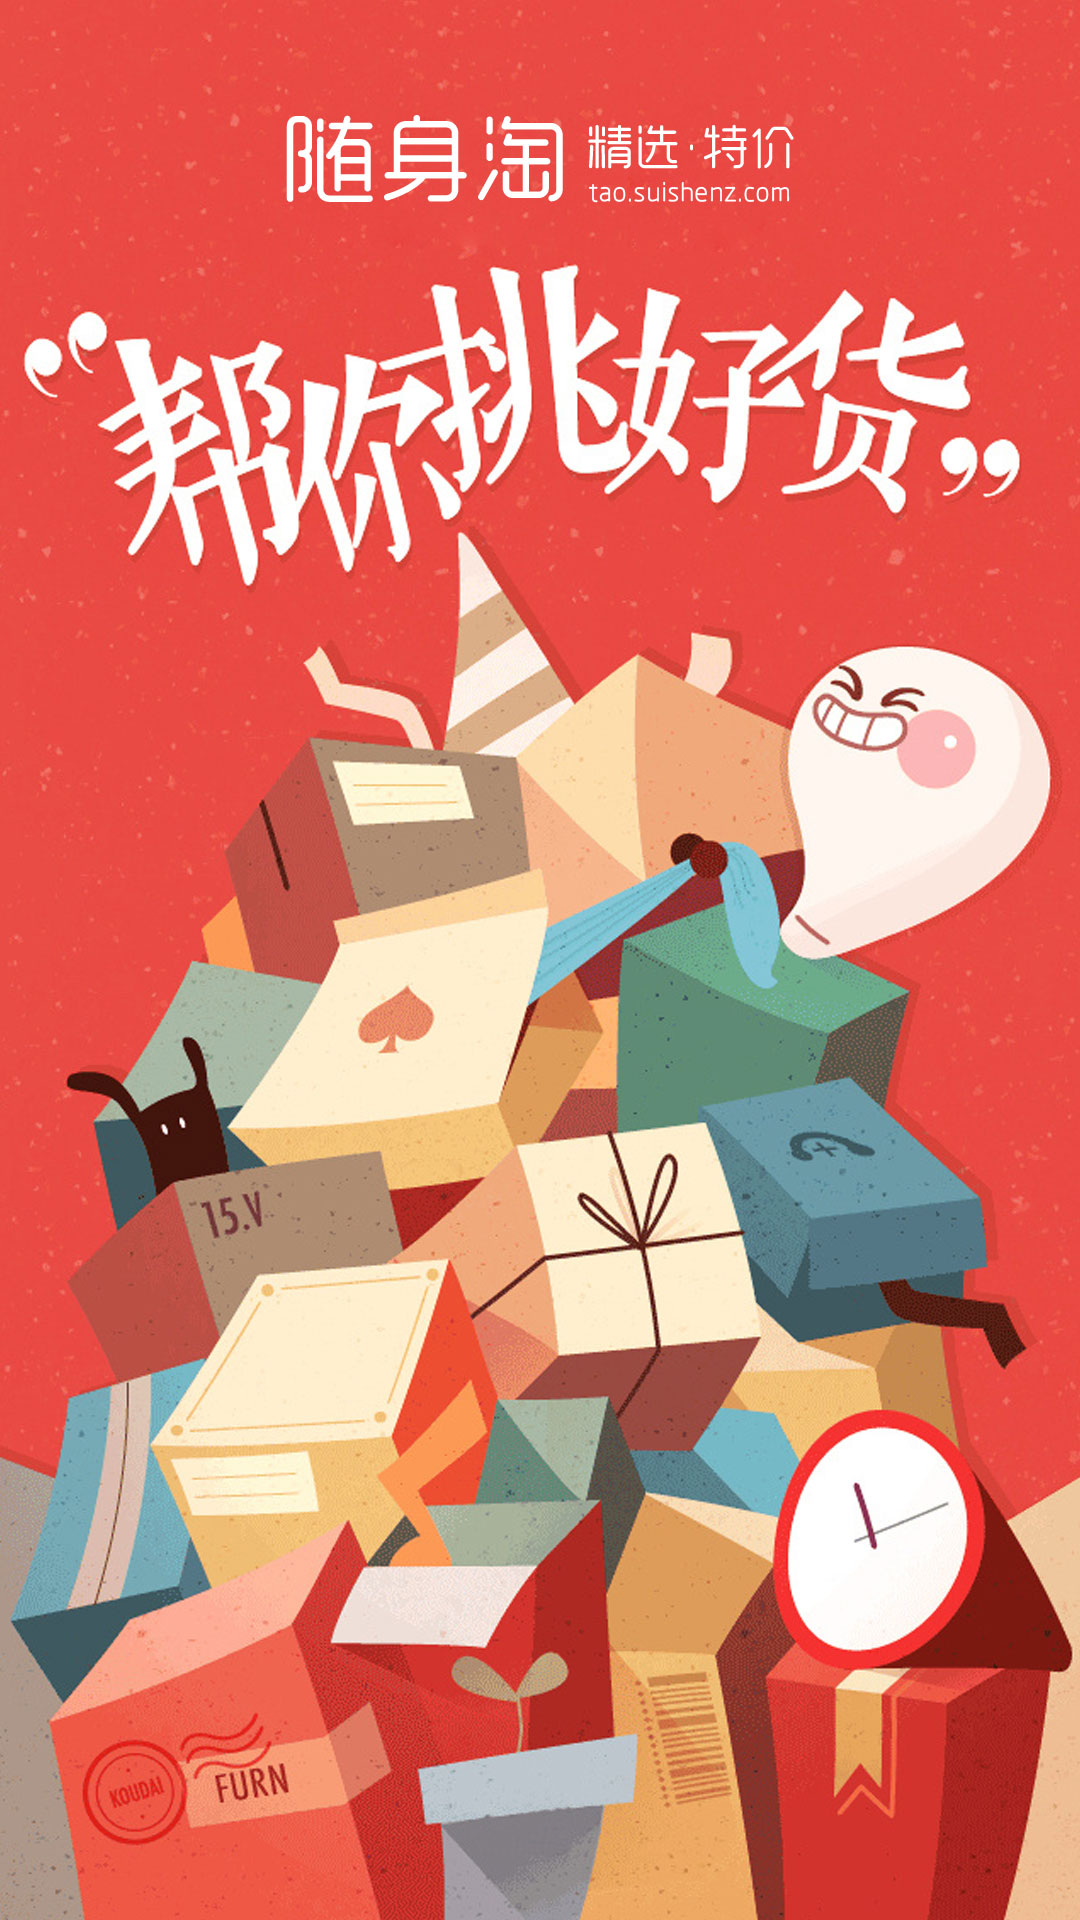

Produce the Android XML layout that renders to this screen, including the resource entries it uses.
<!-- AndroidManifest.xml: application theme AppTheme -->
<!-- res/layout/activity_first.xml -->
<?xml version="1.0" encoding="utf-8"?>
<LinearLayout
    xmlns:android="http://schemas.android.com/apk/res/android"
    android:id="@+id/linear"
    android:layout_width="match_parent"
    android:layout_height="match_parent"
    android:background="@drawable/background"
    android:orientation="vertical">
    
        
        
        

</LinearLayout>
<!-- resources referenced by this layout -->
<resources>
  <!-- drawable background: jpg bitmap (drawable, 323693 bytes) -->
  <style name="AppTheme" parent="Theme.AppCompat.Light.DarkActionBar">
          
          <item name="colorPrimary">#ff464e</item>
          <item name="colorPrimaryDark">#ff464e</item>
          <item name="colorAccent">@color/colorAccent</item>
      </style>
  <!-- not gathered from this repository: default colours our renderer supplied (Android Studio template values) -->
  <color name="colorAccent">#FF03DAC5</color>
</resources>
